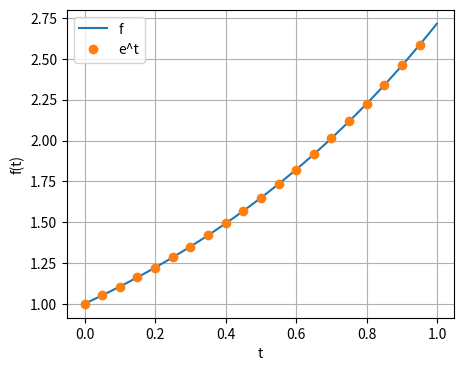

Recreate this plot in Python.
import numpy as np
from scipy.integrate import odeint
import matplotlib.pyplot as plt
def func(y, t):
    u, f = y
    dydt = [2*u - f, u]
    return dydt
dt = 1e-3
t = np.arange(0, 1, dt)
res = odeint(func, y0=[1, 1], t=t)
plt.figure(figsize=(5, 4))
plt.plot(t, res[:, 1], label='f')
plt.plot(t[::50], np.exp(t[::50]), 'o', label='e^t')
plt.xlabel('t')
plt.ylabel('f(t)')
plt.legend()
plt.title('')
plt.grid()
plt.show()